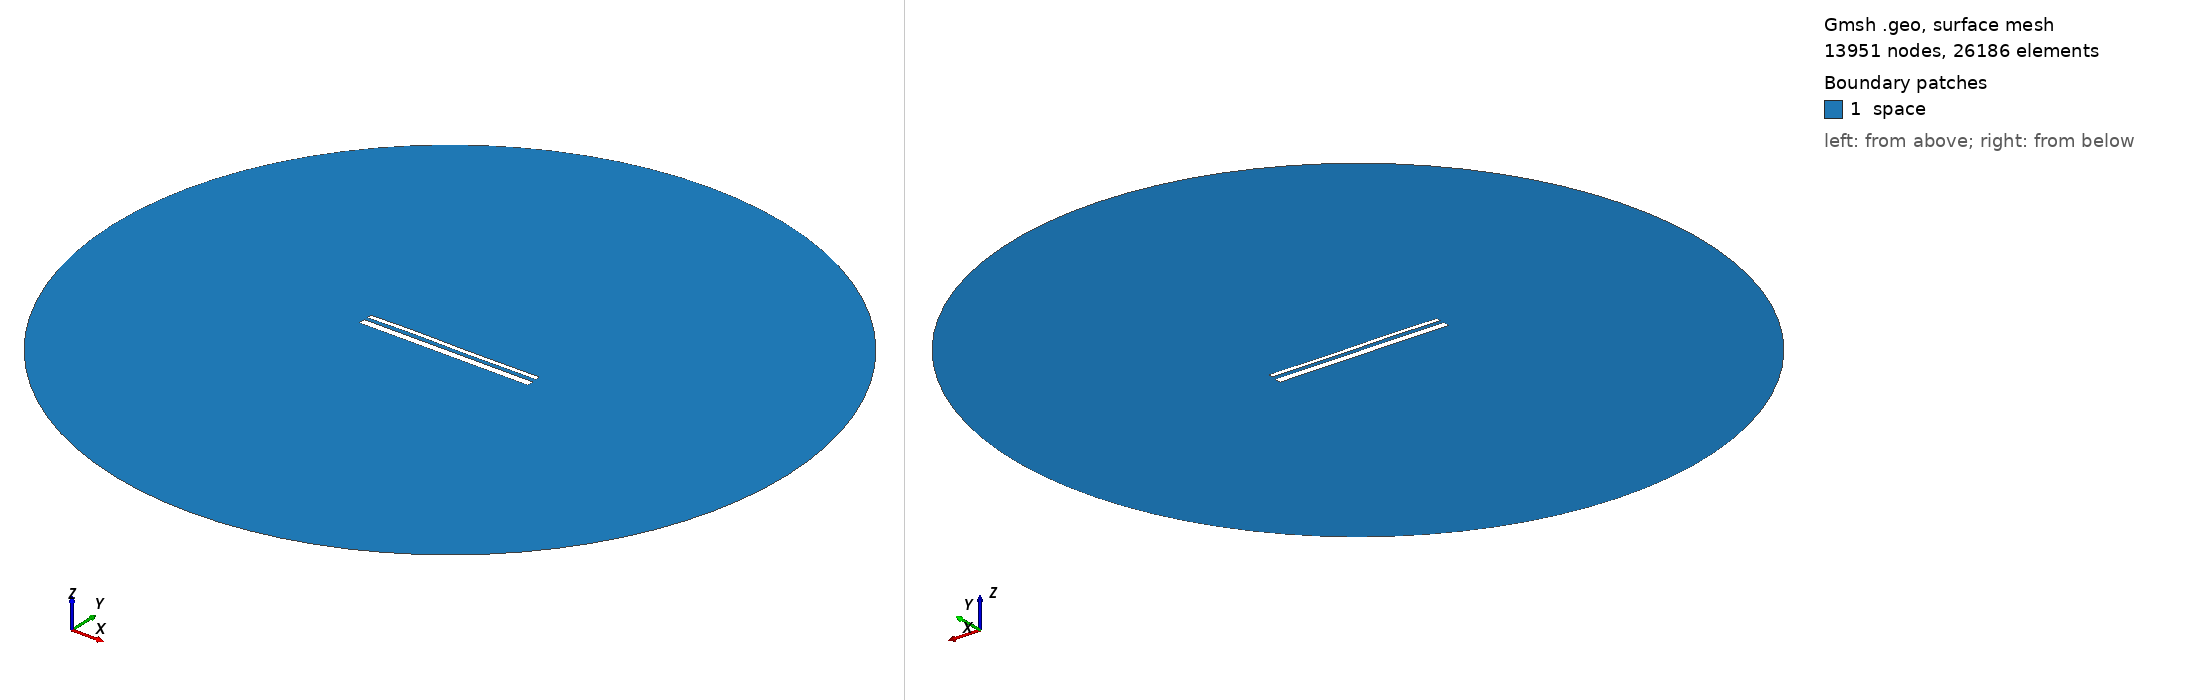

Gmsh geometry script, surface-meshed: 13951 nodes, 26186 surface elements. Boundary patches (legend numbers): 1 space. Left view from above one corner, right view from below the opposite corner. Legend entries are the model's physical surfaces. The drawing asked Gmsh for element sizes between 1% and 20% of the model's largest extent; the script's own settings can give other sizes.

=== 13724.geo (drawn) ===
//---------------------------------------
// Geometry kernel
//---------------------------------------

SetFactory("OpenCASCADE");



//---------------------------------------
// Parameters of the geometry
//---------------------------------------

// Overetch of the upper plate
overetch = 0.5;

// Distance between the plates
distance = 1.75;

// Discretization over the x axis (for the deformation)
nx = 50; 

// Length of the plate
L = 100 - overetch; 

// Number of modes
n = 4; 

// 1st mode coefficient
coeff(1) = 0.15;
beta(1) = 0.596864 * 3.1415926535 / L;

// 2nd mode coefficient
coeff(2) = 0.07499999999999998;
beta(2) = 1.49418 * 3.1415926535 / L;

// 3rd mode coefficient
coeff(3) = 0.15;
beta(3) = 2.50025 * 3.1415926535 / L;

// 4th mode coefficient
coeff(4) = 0.07499999999999998;
beta(4) = 3.49999 * 3.1415926535 / L;



//---------------------------------------
// Upper plate (deformed rectangle)
//---------------------------------------

// Coordiantes of the upper plate
xmin = -50;
xmax = 50 - overetch;

// Height of the upper plate
yheight = 4 - 2 * overetch;

// Indexes of the points
UpperID[] = {};
LowerID[] = {};
LeftID[] = {};
RightID[] = {};

// Point index
p = 1;

// Horizontal edges
For i In {1:nx}
    x = xmin + (i-1)*(xmax - xmin)/(nx-1);

    y_bottom = distance / 2 + overetch;
    For j In {1:n}
        C = (Cosh(beta(j)*L) + Cos(beta(j)*L)) / (Sinh(beta(j)*L) + Sin(beta(j)*L));
        y_bottom  = y_bottom + coeff(j) * (Cosh(beta(j)*(x+50)) - Cos(beta(j)*(x+50)) - C * (Sinh(beta(j)*(x+50)) - Sin(beta(j)*(x+50))));
    EndFor

    y_top = y_bottom + yheight;

    Point(p) = {x, y_top, 0, 1.0};
    UpperID[i] = p;
    p = p + 1;

    Point(p) = {x, y_bottom, 0, 1.0};
    LowerID[i] = p;
    p = p + 1;
EndFor

// Create point lists
UpperPts[] = {}; LowerPts[] = {};
For i In {1:nx}
  UpperPts[] += {UpperID[i]};
  LowerPts[] += {LowerID[i]};
EndFor

// Build splines
Spline(1) = {UpperPts[]};
Spline(2) = {LowerPts[]};
Line(3) = {LowerPts[nx-1], UpperPts[nx-1]};
Line(4) = {LowerPts[0], UpperPts[0]};

// Build the plane surface
Curve Loop(1) = {2, 3, -1, -4};
Plane Surface(1) = {1};



//---------------------------------------
// Lower plate (rectangle)
//---------------------------------------

// Vertices
Point(1001) = {-50, -1, 0, 1.0};
Point(1002) = { 50, -1, 0, 1.0};
Point(1003) = { 50,  -5, 0, 1.0};
Point(1004) = {-50,  -5, 0, 1.0};

// Edges
Line(5) = {1001, 1002};
Line(6) = {1002, 1003};
Line(7) = {1003, 1004};
Line(8) = {1004, 1001};

// Plane surface
Line Loop(2) = {5, 6, 7, 8};
Plane Surface(2) = {2}; 



//---------------------------------------
// Outer (fictious) boundary
//---------------------------------------

// Points
Point(1005) = {0, 0, 0};       // Center
Point(1006) = {200, 0, 0};     // Start point
Point(1007) = {0, 200, 0};     // 90 degrees
Point(1008) = {-200, 0, 0};    // 180 degrees
Point(1009) = {0, -200, 0};    // 270 degrees

// Circle arcs (each needs start, center, end)
Circle(9) = {1006, 1005, 1007};
Circle(10) = {1007, 1005, 1008};
Circle(11) = {1008, 1005, 1009};
Circle(12) = {1009, 1005, 1006};

// Plane surface for the entire domain
Curve Loop(3) = {9, 10, 11, 12};
Surface(3) = {3};

// Subtract the plates from the whole domain to obtain the actual domain where we want to solve the equations
BooleanDifference{ Surface{3}; Delete; }{ Surface{1}; Surface{2}; Delete; }




//---------------------------------------
// Transfinite Lines/Curves
//---------------------------------------

// Set the number of points on the boundaries
r = 7;

// Plates
Transfinite Curve {1, 2} = 50*r Using Progression 1;
Transfinite Curve {3, 4} = 2*r Using Progression 1;
Transfinite Line {5, 7} = 50*r Using Progression 1;
Transfinite Line {6, 8} = 2*r Using Progression 1;

// Outer boundary
Transfinite Line {9, 10, 11, 12} = 20 Using Progression 1;



//---------------------------------------
// Physical groups
//---------------------------------------                

// Physical curves (boundaries)
Physical Line("force_segment", 10) = {2};
Physical Line("upper_plate", 11) = {1, 3, 4};
Physical Line("lower_plate", 12) = {5, 6, 7, 8};
Physical Line("boundary", 20) = {9, 10, 11, 12};

// Physical Surfaces
Physical Surface("space", 30) = {3};



//---------------------------------------
// 6. Generate the Mesh
//---------------------------------------

// 2D mesh generation
Mesh 2;
